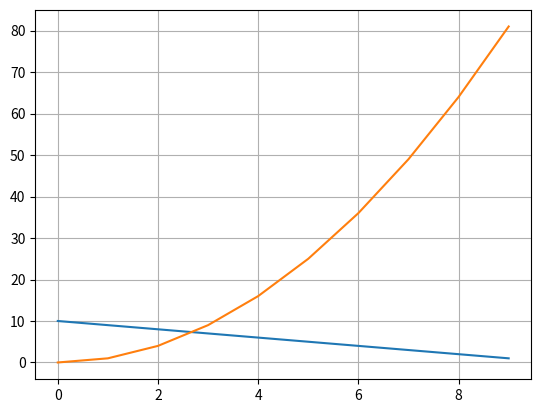
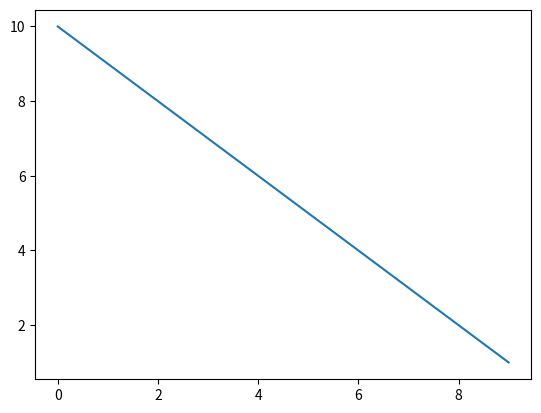

Generate these figures, in order, with matplotlib:
"""
    Penggunaan matplotlib dibagi menjadi 3 bagian utama, yaitu:
    1. Membuat data
    2. Membuat plot
    3. Menampilkan plot
"""

import numpy as np
import matplotlib.pyplot as plt

# 1. Membuat data
x = np.arange(0, 10)
y = np.arange(10, 0, -1)
y2 = x**2

print(x)
print(y)

# 2. Membuat plot
plt.grid()
plt.plot(x, y)
plt.plot(x, y2)
plt.show()

# 3. Menampilkan plot
plt.plot(x, y)
plt.show()
